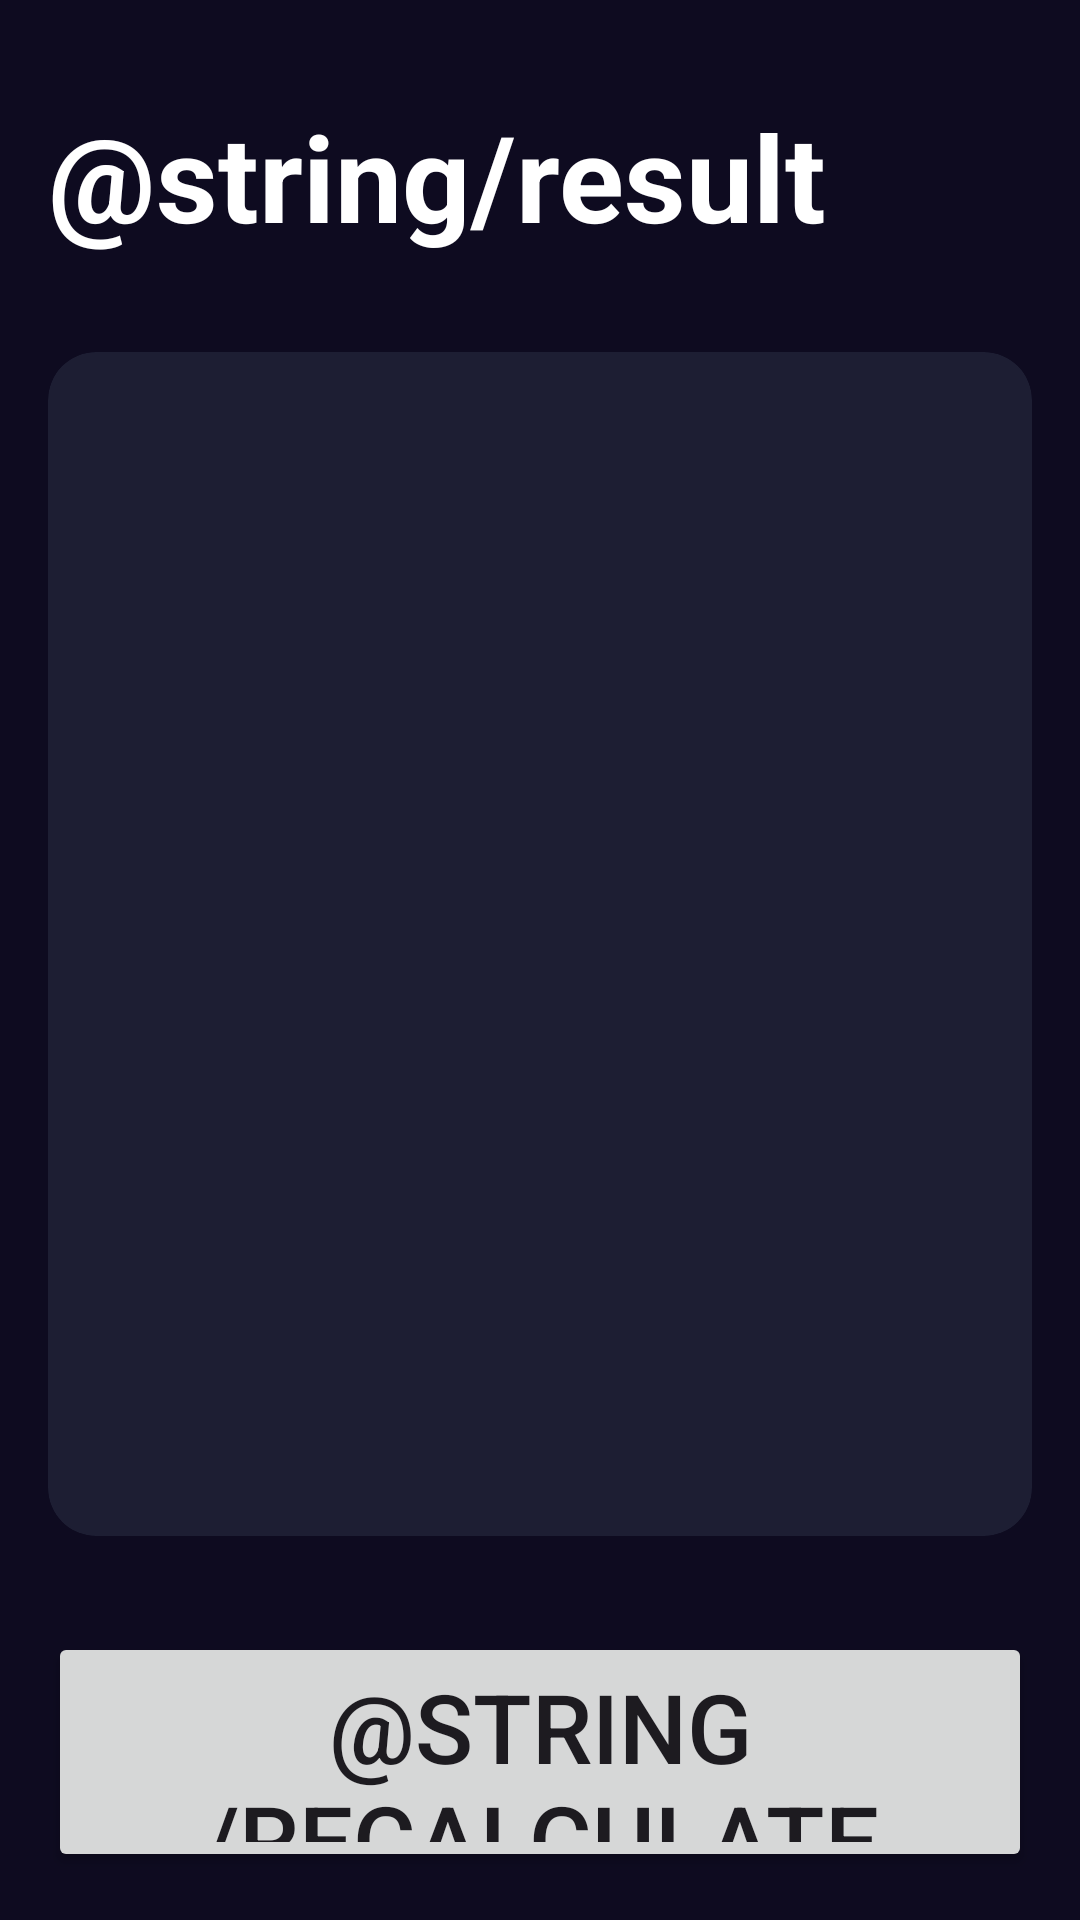

Produce the Android XML layout that renders to this screen, including the resource entries it uses.
<!-- AndroidManifest.xml: application theme Theme.IMC_Calculator -->
<!-- res/layout/activity_result.xml -->
<?xml version="1.0" encoding="utf-8"?>
<androidx.constraintlayout.widget.ConstraintLayout xmlns:android="http://schemas.android.com/apk/res/android"
    xmlns:app="http://schemas.android.com/apk/res-auto"
    xmlns:tools="http://schemas.android.com/tools"
    android:layout_width="match_parent"
    android:layout_height="match_parent"
    tools:context=".ResultActivity"
    android:background="@color/background_app"
    android:padding="16dp">

    <TextView
        android:id="@+id/textViewTitle"
        android:layout_width="wrap_content"
        android:layout_height="wrap_content"
        app:layout_constraintTop_toTopOf="parent"
        app:layout_constraintStart_toStartOf="parent"
        android:text="@string/result"
        android:textSize="40sp"
        android:textStyle="bold"
        android:textColor="@color/white"
        android:layout_marginTop="16dp">

    </TextView>
    <androidx.cardview.widget.CardView
        android:layout_width="0dp"
        android:layout_height="0dp"
        app:layout_constraintTop_toBottomOf="@+id/textViewTitle"
        app:layout_constraintBottom_toTopOf="@+id/btnRecalculate"
        app:layout_constraintStart_toStartOf="parent"
        app:layout_constraintEnd_toEndOf="parent"
        android:layout_marginVertical="32dp"
        app:cardCornerRadius="16dp"
        app:cardBackgroundColor="@color/background_component">

        <androidx.appcompat.widget.LinearLayoutCompat
            android:layout_width="match_parent"
            android:layout_height="match_parent"
            android:orientation="vertical"
            android:gravity="center"
            android:layout_margin="16dp">

            <TextView
                android:id="@+id/textViewResult"
                android:layout_width="wrap_content"
                android:layout_height="wrap_content"
                tools:text="Your BMI"
                android:textStyle="bold"
                android:textColor="@color/white"
                android:textSize="26sp"/>

            <TextView
                android:id="@+id/textViewBMI"
                android:layout_width="wrap_content"
                android:layout_height="wrap_content"
                tools:text="Your BMI"
                android:textStyle="bold"
                android:textColor="@color/white"
                android:textSize="70sp"
                android:layout_marginVertical="32dp"/>

            <TextView
                android:id="@+id/textViewDescription"
                android:layout_width="wrap_content"
                android:layout_height="wrap_content"
                tools:text="Your BMI"
                android:textColor="@color/white"
                android:textSize="20sp"
                android:textAlignment="center"/>


        </androidx.appcompat.widget.LinearLayoutCompat>

    </androidx.cardview.widget.CardView>

    <Button
        android:id="@+id/btnRecalculate"
        android:layout_width="0dp"
        android:layout_height="80dp"
        app:layout_constraintStart_toStartOf="parent"
        app:layout_constraintEnd_toEndOf="parent"
        app:layout_constraintBottom_toBottomOf="parent"
        android:text="@string/recalculate"
        android:textSize="32sp"/>

</androidx.constraintlayout.widget.ConstraintLayout>
<!-- resources referenced by this layout -->
<resources>
  <color name="background_app">#0E0B20</color>
  <color name="background_component">#1D1E33</color>
  <color name="white">#FFFFFFFF</color>
  <style name="Theme.IMC_Calculator" parent="Base.Theme.IMC_Calculator" />
  <style name="Base.Theme.IMC_Calculator" parent="Theme.Material3.DayNight.NoActionBar">
          
          
      </style>
</resources>
